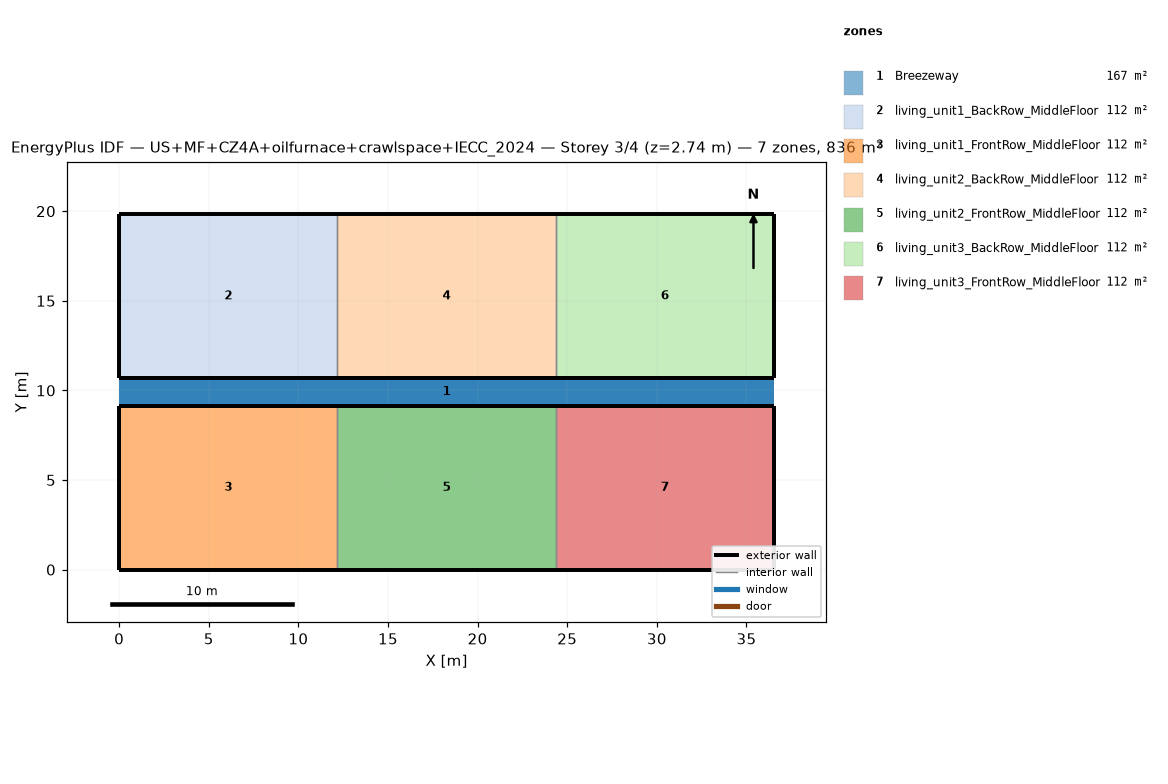
=== STOREY PLAN SPEC (per zone: floor XY polygon, exterior-wall plan segments, windows/doors) ===
zone 1: Breezeway  (167.0 m²)
  floor: (36.54, 9.16) (0.00, 9.16) (0.00, 10.68) (36.54, 10.68)
  floor: (36.54, 9.16) (0.00, 9.16) (0.00, 10.68) (36.54, 10.68)
  floor: (36.54, 9.16) (0.00, 9.16) (0.00, 10.68) (36.54, 10.68)
zone 2: living_unit1_BackRow_MiddleFloor  (111.5 m²)
  floor: (12.18, 10.68) (0.00, 10.68) (0.00, 19.84) (12.18, 19.84)
  exterior wall: (0.00, 10.68) – (12.18, 10.68)  [12.2 m]
  exterior wall: (12.18, 19.84) – (0.00, 19.84)  [12.2 m]
  exterior wall: (0.00, 19.84) – (0.00, 10.68)  [9.2 m]
  interior walls: 1
zone 3: living_unit1_FrontRow_MiddleFloor  (111.5 m²)
  floor: (12.18, 0.00) (0.00, 0.00) (0.00, 9.16) (12.18, 9.16)
  exterior wall: (0.00, 0.00) – (12.18, 0.00)  [12.2 m]
  exterior wall: (12.18, 9.16) – (0.00, 9.16)  [12.2 m]
  exterior wall: (0.00, 9.16) – (0.00, 0.00)  [9.2 m]
  interior walls: 1
zone 4: living_unit2_BackRow_MiddleFloor  (111.5 m²)
  floor: (24.36, 10.68) (12.18, 10.68) (12.18, 19.84) (24.36, 19.84)
  exterior wall: (12.18, 10.68) – (24.36, 10.68)  [12.2 m]
  exterior wall: (24.36, 19.84) – (12.18, 19.84)  [12.2 m]
  interior walls: 2
zone 5: living_unit2_FrontRow_MiddleFloor  (111.5 m²)
  floor: (24.36, 0.00) (12.18, 0.00) (12.18, 9.16) (24.36, 9.16)
  exterior wall: (12.18, 0.00) – (24.36, 0.00)  [12.2 m]
  exterior wall: (24.36, 9.16) – (12.18, 9.16)  [12.2 m]
  interior walls: 2
zone 6: living_unit3_BackRow_MiddleFloor  (111.5 m²)
  floor: (36.54, 10.68) (24.36, 10.68) (24.36, 19.84) (36.54, 19.84)
  exterior wall: (24.36, 10.68) – (36.54, 10.68)  [12.2 m]
  exterior wall: (36.54, 10.68) – (36.54, 19.84)  [9.2 m]
  exterior wall: (36.54, 19.84) – (24.36, 19.84)  [12.2 m]
  interior walls: 1
zone 7: living_unit3_FrontRow_MiddleFloor  (111.5 m²)
  floor: (36.54, 0.00) (24.36, 0.00) (24.36, 9.16) (36.54, 9.16)
  exterior wall: (24.36, 0.00) – (36.54, 0.00)  [12.2 m]
  exterior wall: (36.54, 0.00) – (36.54, 9.16)  [9.2 m]
  exterior wall: (36.54, 9.16) – (24.36, 9.16)  [12.2 m]
  interior walls: 1

=== DERIVED (storey summary) ===
Building: US+MF+CZ4A+oilfurnace+crawlspace+IECC_2024
Storey: 3 of 4  (floor level z = 2.74 m)
Storey gross floor area: 836.2 m²
Zones on this storey: 7
  - Breezeway: floor 167.0 m²
  - living_unit1_BackRow_MiddleFloor: floor 111.5 m²; exterior wall 33.5 m (86.9 m²); WWR 0.0%
  - living_unit1_FrontRow_MiddleFloor: floor 111.5 m²; exterior wall 33.5 m (86.9 m²); WWR 0.0%
  - living_unit2_BackRow_MiddleFloor: floor 111.5 m²; exterior wall 24.4 m (63.1 m²); WWR 0.0%
  - living_unit2_FrontRow_MiddleFloor: floor 111.5 m²; exterior wall 24.4 m (63.1 m²); WWR 0.0%
  - living_unit3_BackRow_MiddleFloor: floor 111.5 m²; exterior wall 33.5 m (86.9 m²); WWR 0.0%
  - living_unit3_FrontRow_MiddleFloor: floor 111.5 m²; exterior wall 33.5 m (86.9 m²); WWR 0.0%
Zone adjacency (shared interzone walls):
  - living_unit1_BackRow_MiddleFloor ↔ living_unit2_BackRow_MiddleFloor
  - living_unit1_FrontRow_MiddleFloor ↔ living_unit2_FrontRow_MiddleFloor
  - living_unit2_BackRow_MiddleFloor ↔ living_unit3_BackRow_MiddleFloor
  - living_unit2_FrontRow_MiddleFloor ↔ living_unit3_FrontRow_MiddleFloor